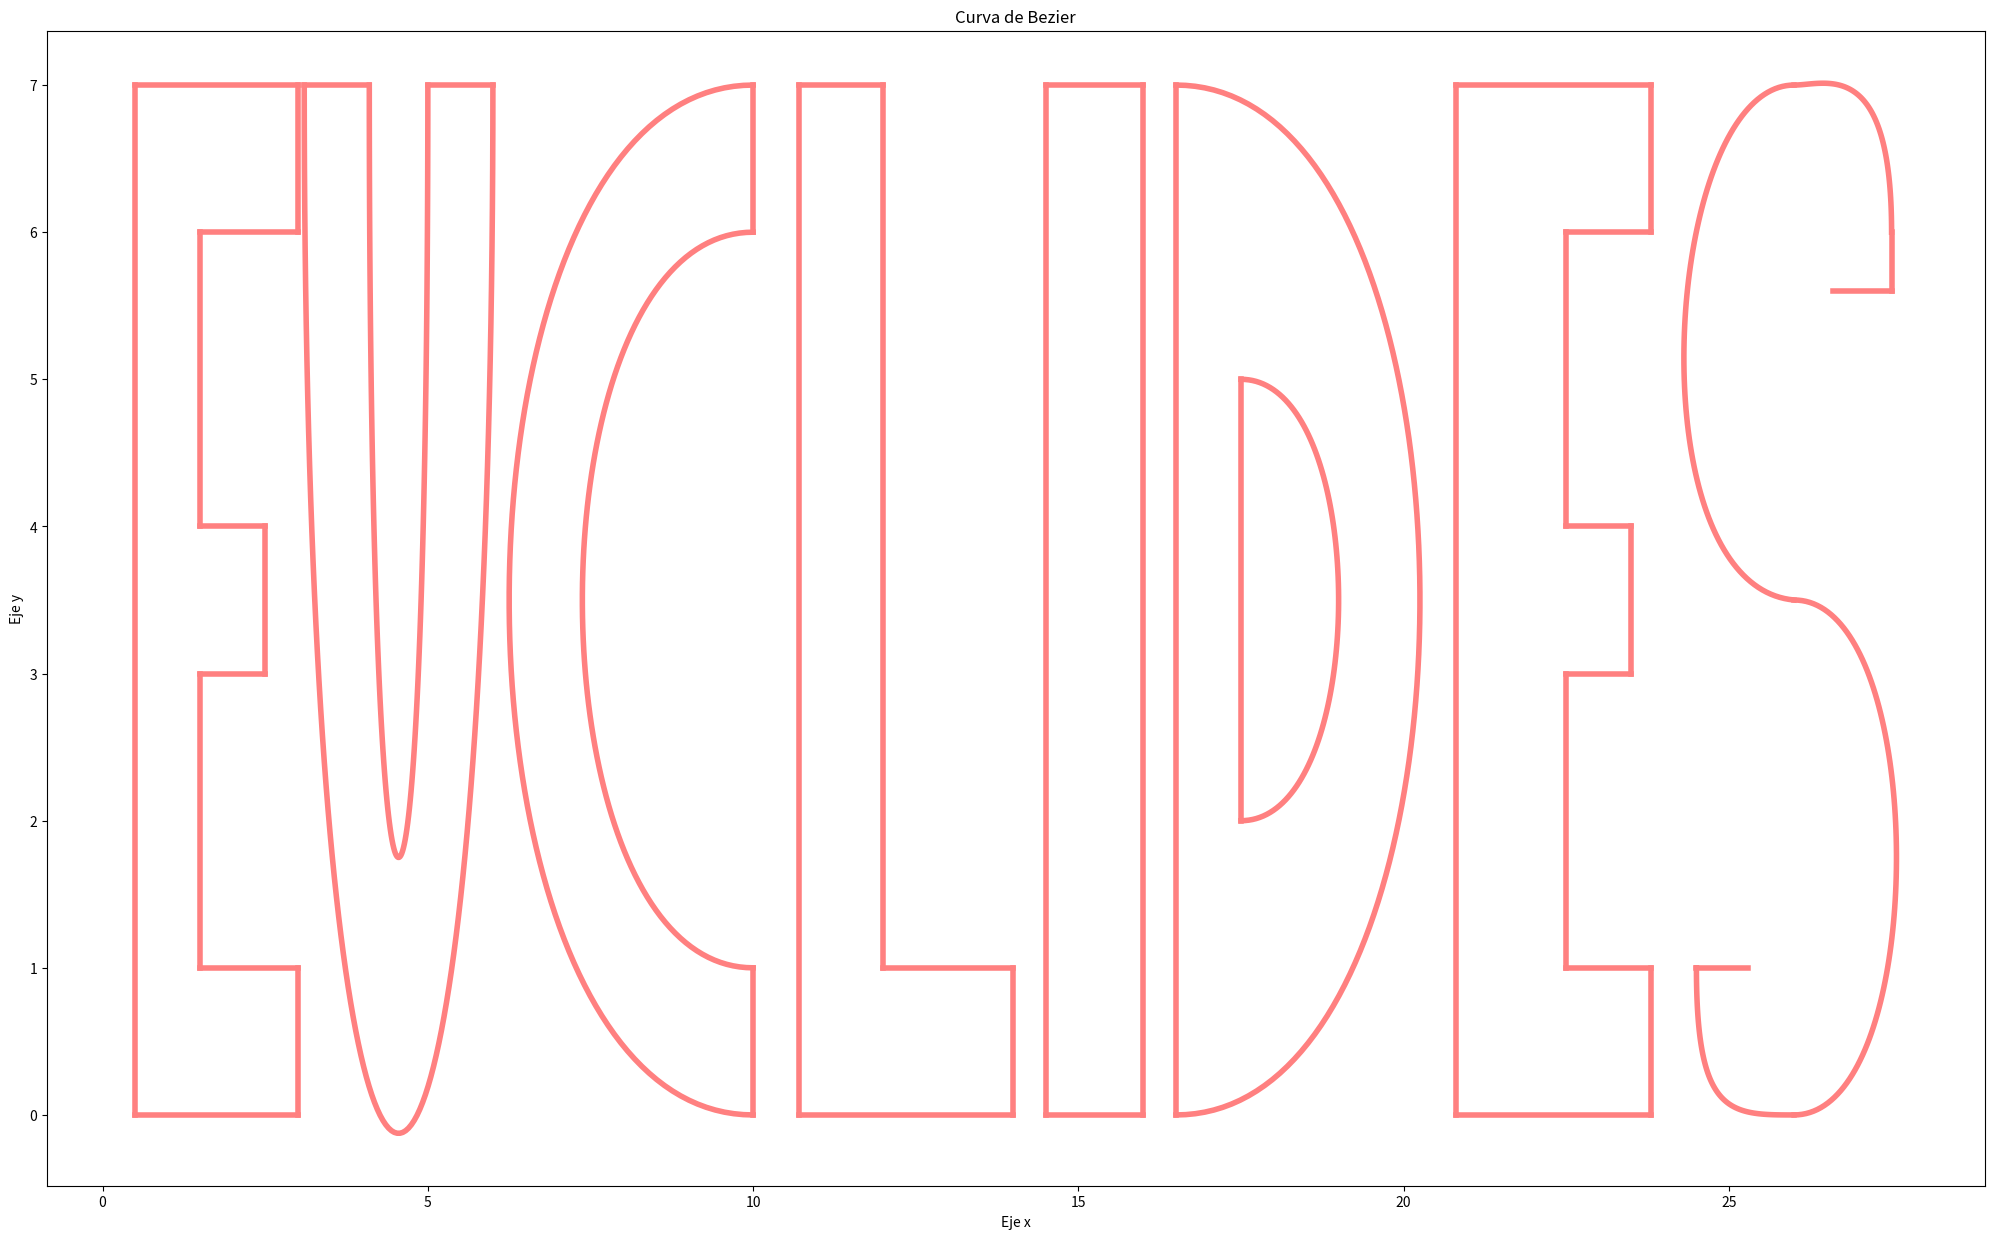

Here is the Python script that generated this plot:
###### Agregue las lineas de código que considere necesarias para este inciso.
import numpy as np
import matplotlib.pyplot as plt

t = np.linspace(0,1,100)

x_0 = 0.5
y_0 = 0

x_1 = 0.5
y_1 = 0

x_2 = 0.5
y_2 = 0

x_3 = 0.5
y_3 = 7

x_4 = 3
y_4 = 7

x_5 = 0.5
y_5 = 7

x_6 = 2
y_6 = 7

x_7 = 0.5
y_7 = 7

x_8 = 3
y_8 = 0

x_9 = 3
y_9 = 0

x_10 = 1
y_10 = 0

x_11 = 0.5
y_11 = 0

x_12 = 3
y_12 = 1

x_13 = 3
y_13 = 0

x_14 = 3
y_14 = 0

x_15 = 3
y_15 = 0

x_16 = 3
y_16 = 1

x_17 = 3
y_17 = 1

x_18 = 1.5
y_18 = 1

x_19 = 1.5
y_19 = 1

x_20 = 3
y_20 = 7

x_21 = 3
y_21 = 6

x_22 = 3
y_22 = 6

x_23 = 3
y_23 = 6

x_24 = 3
y_24 = 6

x_25 = 3
y_25 = 6

x_26 = 1.5
y_26 = 6

x_27 = 1.5
y_27 = 6

x_28 = 1.5
y_28 = 3

x_29 = 1.5
y_29 = 1

x_30 = 1.5
y_30 = 1

x_31 = 1.5
y_31 = 1

x_32 = 1.5
y_32 = 4

x_33 = 1.5
y_33 = 6

x_34 = 1.5
y_34 = 6

x_35 = 1.5
y_35 = 6

x_36 = 1.5
y_36 = 3

x_37 = 1.5
y_37 = 3

x_38 = 2.5
y_38 = 3

x_39 = 2.5
y_39 = 3

x_40 = 1.5
y_40 = 4

x_41 = 1.5
y_41 = 4

x_42 = 2.5
y_42 = 4

x_43 = 2.5
y_43 = 4

x_44 = 2.5
y_44 = 3

x_45 = 2.5
y_45 = 4

x_46 = 2.5
y_46 = 3

x_47 = 2.5
y_47 = 4

x_48 = 3.1
y_48 = 7

x_49 = 3.1
y_49 = -2.5

x_50 = 6
y_50 = -2.5

x_51 = 6
y_51 = 7

x_52 = 4.1
y_52 = 7

x_53 = 4.1
y_53 = 0

x_54 = 5
y_54 = 0

x_55 = 5
y_55 = 7

x_56 = 3.1
y_56 = 7

x_57 = 3.1
y_57 = 7

x_58 = 4.1
y_58 = 7

x_59 = 4.1
y_59 = 7

x_60 = 6
y_60 = 7

x_61 = 5
y_61 = 7

x_62 = 6
y_62 = 7

x_63 = 5
y_63 = 7

x_64 = 10
y_64 = 0

x_65 = 5
y_65 = 0

x_66 = 5
y_66 = 7

x_67 = 10
y_67 = 7

x_68 = 10
y_68 = 6

x_69 = 6.5
y_69 = 6

x_70 = 6.5
y_70 = 1

x_71 = 10
y_71 = 1

x_72 = 10
y_72 = 0

x_73 = 10
y_73 = 1

x_74 = 10
y_74 = 1

x_75 = 10
y_75 = 1

x_76 = 10
y_76 = 6

x_77 = 10
y_77 = 7

x_78 = 10
y_78 = 7

x_79 = 10
y_79 = 7

x_80 = 10.7
y_80 = 0

x_81 = 10.7
y_81 = 7

x_82 = 10.7
y_82 = 7

x_83 = 10.7
y_83 = 7

x_84 = 12
y_84 = 1

x_85 = 12
y_85 = 7

x_86 = 12
y_86 = 7

x_87 = 12
y_87 = 7

x_88 = 10.7 
y_88 = 7

x_89 = 10.7 
y_89 = 7

x_90 = 12
y_90 = 7

x_91 = 12
y_91 = 7

x_92 = 12 
y_92 = 1

x_93 = 12 
y_93 = 1

x_94 = 14
y_94 = 1

x_95 = 14
y_95 = 1

x_96 = 11
y_96 = 0

x_97 = 11
y_97 = 0

x_98 = 14
y_98 = 0

x_99 = 14
y_99 = 0

x_100 = 14
y_100 = 0

x_101 = 14
y_101 = 0

x_102 = 14
y_102 = 1

x_103 = 14
y_103= 1

x_104 = 10.7
y_104 = 0

x_105 = 10.7
y_105 = 0

x_106 = 14
y_106 = 0

x_107 = 14
y_107= 0

x_108 = 14.5
y_108 = 0

x_109 = 14.5
y_109 = 7

x_110 = 14.5
y_110 = 7

x_111 = 14.5
y_111 = 7

x_112 = 16
y_112 = 7

x_113 = 16
y_113 = 0

x_114 = 16
y_114 = 0

x_115 = 16
y_115 = 0

x_116 = 14.5
y_116 = 7

x_117 = 16
y_117 = 7

x_118 = 16
y_118 = 7

x_119 = 16
y_119 = 7

x_120 = 14.5
y_120 = 0

x_121 = 16
y_121 = 0

x_122 = 16
y_122 = 0

x_123 = 16
y_123 = 0

x_124 = 16.5
y_124 = 0

x_125 = 16.5
y_125 = 7

x_126 = 16.5
y_126 = 7

x_127 = 16.5
y_127 = 7

x_128 = 16.5
y_128 = 0

x_129 = 21.5
y_129 = 0

x_130 = 21.5
y_130 = 7

x_131 = 16.5
y_131 = 7

x_132 = 17.5
y_132 = 2

x_133 = 17.5
y_133 = 5

x_134 = 17.5
y_134 = 5

x_135 = 17.5
y_135 = 5

x_136 = 17.5
y_136 = 2

x_137 = 19.5
y_137 = 2

x_138 = 19.5
y_138 = 5

x_139 = 17.5
y_139 = 5

x_140 = 20.8
y_140 = 0

x_141 = 20.8
y_141 = 0
 
x_142 = 20.8
y_142 = 7

x_143 = 20.8
y_143 = 7

x_144 = 20.8
y_144 = 0
 
x_145 = 20.8
y_145 = 0

x_146 = 23.8
y_146 = 0

x_147 = 23.8
y_147 = 0

x_148 = 23.8
y_148 = 0

x_149 = 23.8 
y_149 = 0

x_150 = 23.8
y_150 = 1

x_151 = 23.8
y_151 = 1

x_152 = 23.8
y_152 = 1

x_153 = 23.8 
y_153 = 1

x_154 = 22.5
y_154 = 1

x_155 = 22.5
y_155 = 1

x_156 = 22.5
y_156 = 1

x_157 = 22.5 
y_157 = 1

x_158 = 22.5
y_158 = 3

x_159 = 22.5
y_159 = 3

x_160 = 22.5
y_160 = 3

x_161 =  22.5
y_161 = 3

x_162 = 23.5
y_162 = 3

x_163 = 23.5
y_163 = 3

x_164 = 23.5
y_164 = 3

x_165 =  23.5
y_165 = 3

x_166 = 23.5
y_166 = 4

x_167 = 23.5
y_167 = 4

x_168 = 22.5
y_168 = 4

x_169 =  22.5
y_169 = 4

x_170 = 23.5
y_170 = 4

x_171 = 23.5
y_171 = 4

x_172 = 22.5
y_172 = 4

x_173 = 22.5 
y_173 = 4

x_174 = 22.5
y_174 = 6

x_175 = 22.5
y_175 = 6

x_176 = 22.5
y_176 = 6

x_177 = 23.8
y_177 = 6

x_178 = 23.8
y_178 = 6

x_179 = 23.8
y_179 = 6

x_180 = 20.8
y_180 = 7

x_181 = 23.8
y_181 = 7

x_182 = 23.8
y_182 = 7

x_183 = 23.8
y_183 = 7

x_184 = 23.8
y_184 = 6

x_185 = 23.8
y_185 = 6

x_186 = 23.8
y_186 = 7

x_187 = 23.8
y_187 = 7

x_188 = 24.5
y_188 = 1

x_189 = 24.5
y_189 = 0

x_190 = 25
y_190 = 0

x_191 = 26
y_191 = 0

x_192 = 26
y_192 = 3.5

x_193 = 28.1
y_193 = 3.5

x_194 = 28.1
y_194 = 0

x_195 = 26
y_195 = 0

x_196 = 26
y_196 = 3.5

x_197 = 23.5
y_197 = 3.6

x_198 = 24
y_198 = 7

x_199 = 26
y_199 = 7

x_200 = 27.5
y_200 = 6

x_201 = 27.5
y_201 = 7.2

x_202 = 26.5
y_202 = 7

x_203 = 26
y_203 = 7

x_204 = 27.5
y_204 = 6

x_205 = 27.5
y_205 = 5.6

x_206 = 27.5
y_206 = 5.6

x_207 = 27.5
y_207 = 5.6

x_208 = 27.5
y_208 = 5.6

x_209 = 26.6
y_209 = 5.6

x_210 = 26.6
y_210 = 5.6

x_211 = 26.6
y_211 = 5.6

x_212 = 24.5
y_212 = 1

x_213 = 25.3
y_213 = 1

x_214 = 25.3
y_214 = 1

x_215 = 25.3
y_215 = 1

x = x_0*(1-t)**3 + 3*x_1*t*(1-t)**2 + 3*x_2*t**2*(1-t) + x_3*t**3
y = y_0*(1-t)**3 + 3*y_1*t*(1-t)**2 + 3*y_2*t**2*(1-t) + y_3*t**3

x2 = x_4*(1-t)**3 + 3*x_5*t*(1-t)**2 + 3*x_6*t**2*(1-t) + x_7*t**3
y2 = y_4*(1-t)**3 + 3*y_5*t*(1-t)**2 + 3*y_6*t**2*(1-t) + y_7*t**3

x3 = x_8*(1-t)**3 + 3*x_9*t*(1-t)**2 + 3*x_10*t**2*(1-t) + x_11*t**3
y3 = y_8*(1-t)**3 + 3*y_9*t*(1-t)**2 + 3*y_10*t**2*(1-t) + y_11*t**3

x4 = x_12*(1-t)**3 + 3*x_13*t*(1-t)**2 + 3*x_14*t**2*(1-t) + x_15*t**3
y4 = y_12*(1-t)**3 + 3*y_13*t*(1-t)**2 + 3*y_14*t**2*(1-t) + y_15*t**3

x5 = x_16*(1-t)**3 + 3*x_17*t*(1-t)**2 + 3*x_18*t**2*(1-t) + x_19*t**3
y5 = y_16*(1-t)**3 + 3*y_17*t*(1-t)**2 + 3*y_18*t**2*(1-t) + y_19*t**3

x6 = x_20*(1-t)**3 + 3*x_21*t*(1-t)**2 + 3*x_22*t**2*(1-t) + x_23*t**3
y6 = y_20*(1-t)**3 + 3*y_21*t*(1-t)**2 + 3*y_22*t**2*(1-t) + y_23*t**3

x7 = x_24*(1-t)**3 + 3*x_25*t*(1-t)**2 + 3*x_26*t**2*(1-t) + x_27*t**3
y7 = y_24*(1-t)**3 + 3*y_25*t*(1-t)**2 + 3*y_26*t**2*(1-t) + y_27*t**3

x8 = x_28*(1-t)**3 + 3*x_29*t*(1-t)**2 + 3*x_30*t**2*(1-t) + x_31*t**3
y8 = y_28*(1-t)**3 + 3*y_29*t*(1-t)**2 + 3*y_30*t**2*(1-t) + y_31*t**3

x9 = x_32*(1-t)**3 + 3*x_33*t*(1-t)**2 + 3*x_34*t**2*(1-t) + x_35*t**3
y9 = y_32*(1-t)**3 + 3*y_33*t*(1-t)**2 + 3*y_34*t**2*(1-t) + y_35*t**3

x10 = x_36*(1-t)**3 + 3*x_37*t*(1-t)**2 + 3*x_38*t**2*(1-t) + x_39*t**3
y10 = y_36*(1-t)**3 + 3*y_37*t*(1-t)**2 + 3*y_38*t**2*(1-t) + y_39*t**3

x11 = x_40*(1-t)**3 + 3*x_41*t*(1-t)**2 + 3*x_42*t**2*(1-t) + x_43*t**3
y11 = y_40*(1-t)**3 + 3*y_41*t*(1-t)**2 + 3*y_42*t**2*(1-t) + y_43*t**3

x12 = x_44*(1-t)**3 + 3*x_45*t*(1-t)**2 + 3*x_46*t**2*(1-t) + x_47*t**3
y12 = y_44*(1-t)**3 + 3*y_45*t*(1-t)**2 + 3*y_46*t**2*(1-t) + y_47*t**3

x13 = x_48*(1-t)**3 + 3*x_49*t*(1-t)**2 + 3*x_50*t**2*(1-t) + x_51*t**3
y13 = y_48*(1-t)**3 + 3*y_49*t*(1-t)**2 + 3*y_50*t**2*(1-t) + y_51*t**3

x14 = x_52*(1-t)**3 + 3*x_53*t*(1-t)**2 + 3*x_54*t**2*(1-t) + x_55*t**3
y14 = y_52*(1-t)**3 + 3*y_53*t*(1-t)**2 + 3*y_54*t**2*(1-t) + y_55*t**3

x15 = x_56*(1-t)**3 + 3*x_57*t*(1-t)**2 + 3*x_58*t**2*(1-t) + x_59*t**3
y15 = y_56*(1-t)**3 + 3*y_57*t*(1-t)**2 + 3*y_58*t**2*(1-t) + y_59*t**3

x16 = x_60*(1-t)**3 + 3*x_61*t*(1-t)**2 + 3*x_62*t**2*(1-t) + x_63*t**3
y16 = y_60*(1-t)**3 + 3*y_61*t*(1-t)**2 + 3*y_62*t**2*(1-t) + y_63*t**3

x17 = x_64*(1-t)**3 + 3*x_65*t*(1-t)**2 + 3*x_66*t**2*(1-t) + x_67*t**3
y17 = y_64*(1-t)**3 + 3*y_65*t*(1-t)**2 + 3*y_66*t**2*(1-t) + y_67*t**3

x18 = x_68*(1-t)**3 + 3*x_69*t*(1-t)**2 + 3*x_70*t**2*(1-t) + x_71*t**3
y18 = y_68*(1-t)**3 + 3*y_69*t*(1-t)**2 + 3*y_70*t**2*(1-t) + y_71*t**3

x19 = x_72*(1-t)**3 + 3*x_73*t*(1-t)**2 + 3*x_74*t**2*(1-t) + x_75*t**3
y19 = y_72*(1-t)**3 + 3*y_73*t*(1-t)**2 + 3*y_74*t**2*(1-t) + y_75*t**3

x20 = x_76*(1-t)**3 + 3*x_77*t*(1-t)**2 + 3*x_78*t**2*(1-t) + x_79*t**3
y20 = y_76*(1-t)**3 + 3*y_77*t*(1-t)**2 + 3*y_78*t**2*(1-t) + y_79*t**3

x21 = x_80*(1-t)**3 + 3*x_81*t*(1-t)**2 + 3*x_82*t**2*(1-t) + x_83*t**3
y21 = y_80*(1-t)**3 + 3*y_81*t*(1-t)**2 + 3*y_82*t**2*(1-t) + y_83*t**3

x22 = x_84*(1-t)**3 + 3*x_85*t*(1-t)**2 + 3*x_86*t**2*(1-t) + x_87*t**3
y22 = y_84*(1-t)**3 + 3*y_85*t*(1-t)**2 + 3*y_86*t**2*(1-t) + y_87*t**3

x23 = x_88*(1-t)**3 + 3*x_89*t*(1-t)**2 + 3*x_90*t**2*(1-t) + x_91*t**3
y23 = y_88*(1-t)**3 + 3*y_89*t*(1-t)**2 + 3*y_90*t**2*(1-t) + y_91*t**3

x24 = x_92*(1-t)**3 + 3*x_93*t*(1-t)**2 + 3*x_94*t**2*(1-t) + x_95*t**3
y24 = y_92*(1-t)**3 + 3*y_93*t*(1-t)**2 + 3*y_94*t**2*(1-t) + y_95*t**3

x25 = x_96*(1-t)**3 + 3*x_97*t*(1-t)**2 + 3*x_98*t**2*(1-t) + x_99*t**3
y25 = y_96*(1-t)**3 + 3*y_97*t*(1-t)**2 + 3*y_98*t**2*(1-t) + y_99*t**3

x25 = x_100*(1-t)**3 + 3*x_101*t*(1-t)**2 + 3*x_102*t**2*(1-t) + x_103*t**3
y25 = y_100*(1-t)**3 + 3*y_101*t*(1-t)**2 + 3*y_102*t**2*(1-t) + y_103*t**3

x26 = x_104*(1-t)**3 + 3*x_105*t*(1-t)**2 + 3*x_106*t**2*(1-t) + x_107*t**3
y26 = y_104*(1-t)**3 + 3*y_105*t*(1-t)**2 + 3*y_106*t**2*(1-t) + y_107*t**3

x27 = x_108*(1-t)**3 + 3*x_109*t*(1-t)**2 + 3*x_110*t**2*(1-t) + x_111*t**3
y27 = y_108*(1-t)**3 + 3*y_109*t*(1-t)**2 + 3*y_110*t**2*(1-t) + y_111*t**3

x28 = x_112*(1-t)**3 + 3*x_113*t*(1-t)**2 + 3*x_114*t**2*(1-t) + x_115*t**3
y28 = y_112*(1-t)**3 + 3*y_113*t*(1-t)**2 + 3*y_114*t**2*(1-t) + y_115*t**3

x29 = x_116*(1-t)**3 + 3*x_117*t*(1-t)**2 + 3*x_118*t**2*(1-t) + x_119*t**3
y29 = y_116*(1-t)**3 + 3*y_117*t*(1-t)**2 + 3*y_118*t**2*(1-t) + y_119*t**3

x30 = x_120*(1-t)**3 + 3*x_121*t*(1-t)**2 + 3*x_122*t**2*(1-t) + x_123*t**3
y30 = y_120*(1-t)**3 + 3*y_121*t*(1-t)**2 + 3*y_122*t**2*(1-t) + y_123*t**3

x31 = x_124*(1-t)**3 + 3*x_125*t*(1-t)**2 + 3*x_126*t**2*(1-t) + x_127*t**3
y31 = y_124*(1-t)**3 + 3*y_125*t*(1-t)**2 + 3*y_126*t**2*(1-t) + y_127*t**3

x32 = x_128*(1-t)**3 + 3*x_129*t*(1-t)**2 + 3*x_130*t**2*(1-t) + x_131*t**3
y32 = y_128*(1-t)**3 + 3*y_129*t*(1-t)**2 + 3*y_130*t**2*(1-t) + y_131*t**3

x33 = x_132*(1-t)**3 + 3*x_133*t*(1-t)**2 + 3*x_134*t**2*(1-t) + x_135*t**3
y33 = y_132*(1-t)**3 + 3*y_133*t*(1-t)**2 + 3*y_134*t**2*(1-t) + y_135*t**3

x34 = x_136*(1-t)**3 + 3*x_137*t*(1-t)**2 + 3*x_138*t**2*(1-t) + x_139*t**3
y34 = y_136*(1-t)**3 + 3*y_137*t*(1-t)**2 + 3*y_138*t**2*(1-t) + y_139*t**3

x35 = x_140*(1-t)**3 + 3*x_141*t*(1-t)**2 + 3*x_142*t**2*(1-t) + x_143*t**3
y35 = y_140*(1-t)**3 + 3*y_141*t*(1-t)**2 + 3*y_142*t**2*(1-t) + y_142*t**3

x36 = x_144*(1-t)**3 + 3*x_145*t*(1-t)**2 + 3*x_146*t**2*(1-t) + x_147*t**3
y36 = y_144*(1-t)**3 + 3*y_145*t*(1-t)**2 + 3*y_146*t**2*(1-t) + y_147*t**3

x37 = x_148*(1-t)**3 + 3*x_149*t*(1-t)**2 + 3*x_150*t**2*(1-t) + x_151*t**3
y37 = y_148*(1-t)**3 + 3*y_149*t*(1-t)**2 + 3*y_150*t**2*(1-t) + y_151*t**3

x38 = x_152*(1-t)**3 + 3*x_153*t*(1-t)**2 + 3*x_154*t**2*(1-t) + x_155*t**3
y38 = y_152*(1-t)**3 + 3*y_153*t*(1-t)**2 + 3*y_154*t**2*(1-t) + y_155*t**3

x39 = x_156*(1-t)**3 + 3*x_157*t*(1-t)**2 + 3*x_158*t**2*(1-t) + x_159*t**3
y39 = y_156*(1-t)**3 + 3*y_157*t*(1-t)**2 + 3*y_158*t**2*(1-t) + y_159*t**3

x40 = x_160*(1-t)**3 + 3*x_161*t*(1-t)**2 + 3*x_162*t**2*(1-t) + x_163*t**3
y40 = y_160*(1-t)**3 + 3*y_161*t*(1-t)**2 + 3*y_162*t**2*(1-t) + y_163*t**3

x41 = x_164*(1-t)**3 + 3*x_165*t*(1-t)**2 + 3*x_166*t**2*(1-t) + x_167*t**3
y41 = y_164*(1-t)**3 + 3*y_165*t*(1-t)**2 + 3*y_166*t**2*(1-t) + y_167*t**3

x42 = x_168*(1-t)**3 + 3*x_169*t*(1-t)**2 + 3*x_170*t**2*(1-t) + x_171*t**3
y42 = y_168*(1-t)**3 + 3*y_169*t*(1-t)**2 + 3*y_170*t**2*(1-t) + y_171*t**3

x43 = x_172*(1-t)**3 + 3*x_173*t*(1-t)**2 + 3*x_174*t**2*(1-t) + x_175*t**3
y43 = y_172*(1-t)**3 + 3*y_173*t*(1-t)**2 + 3*y_174*t**2*(1-t) + y_175*t**3

x44 = x_176*(1-t)**3 + 3*x_177*t*(1-t)**2 + 3*x_178*t**2*(1-t) + x_179*t**3
y44 = y_176*(1-t)**3 + 3*y_177*t*(1-t)**2 + 3*y_178*t**2*(1-t) + y_179*t**3

x45 = x_180*(1-t)**3 + 3*x_181*t*(1-t)**2 + 3*x_182*t**2*(1-t) + x_183*t**3
y45 = y_180*(1-t)**3 + 3*y_181*t*(1-t)**2 + 3*y_182*t**2*(1-t) + y_183*t**3

x46 = x_184*(1-t)**3 + 3*x_185*t*(1-t)**2 + 3*x_186*t**2*(1-t) + x_187*t**3
y46 = y_184*(1-t)**3 + 3*y_185*t*(1-t)**2 + 3*y_186*t**2*(1-t) + y_187*t**3

x47 = x_188*(1-t)**3 + 3*x_189*t*(1-t)**2 + 3*x_190*t**2*(1-t) + x_191*t**3
y47 = y_188*(1-t)**3 + 3*y_189*t*(1-t)**2 + 3*y_190*t**2*(1-t) + y_191*t**3

x48 = x_192*(1-t)**3 + 3*x_193*t*(1-t)**2 + 3*x_194*t**2*(1-t) + x_195*t**3
y48 = y_192*(1-t)**3 + 3*y_193*t*(1-t)**2 + 3*y_194*t**2*(1-t) + y_195*t**3

x49 = x_196*(1-t)**3 + 3*x_197*t*(1-t)**2 + 3*x_198*t**2*(1-t) + x_199*t**3
y49 = y_196*(1-t)**3 + 3*y_197*t*(1-t)**2 + 3*y_198*t**2*(1-t) + y_199*t**3

x50 = x_200*(1-t)**3 + 3*x_201*t*(1-t)**2 + 3*x_202*t**2*(1-t) + x_203*t**3
y50 = y_200*(1-t)**3 + 3*y_201*t*(1-t)**2 + 3*y_202*t**2*(1-t) + y_203*t**3

x51 = x_204*(1-t)**3 + 3*x_205*t*(1-t)**2 + 3*x_206*t**2*(1-t) + x_207*t**3
y51 = y_204*(1-t)**3 + 3*y_205*t*(1-t)**2 + 3*y_206*t**2*(1-t) + y_207*t**3

x52 = x_208*(1-t)**3 + 3*x_209*t*(1-t)**2 + 3*x_210*t**2*(1-t) + x_211*t**3
y52 = y_208*(1-t)**3 + 3*y_209*t*(1-t)**2 + 3*y_210*t**2*(1-t) + y_211*t**3

x53 = x_212*(1-t)**3 + 3*x_213*t*(1-t)**2 + 3*x_214*t**2*(1-t) + x_215*t**3
y53 = y_212*(1-t)**3 + 3*y_213*t*(1-t)**2 + 3*y_214*t**2*(1-t) + y_215*t**3
 
#x_puntos = [x_0,x_1,x_2,x_3]
#y_puntos = [y_0,y_1,y_2,y_3] 

f = plt.figure()
plt.title('Curva de Bezier') 
plt.xlabel('Eje x') 
plt.ylabel('Eje y') 
f.set_figwidth(25)
f.set_figheight(15)
#plt.plot(x_puntos, y_puntos, color='black', linestyle='-', linewidth = 1, 
         #marker='s', markerfacecolor='black', markersize = 6) 
plt.plot(x,y,c=(1,0.5,0.5),lw=4)
plt.plot(x2,y2,c=(1,0.5,0.5),lw=4)
plt.plot(x3,y3,c=(1,0.5,0.5),lw=4)
plt.plot(x4,y4,c=(1,0.5,0.5),lw=4)
plt.plot(x5,y5,c=(1,0.5,0.5),lw=4)
plt.plot(x6,y6,c=(1,0.5,0.5),lw=4)
plt.plot(x7,y7,c=(1,0.5,0.5),lw=4)
plt.plot(x8,y8,c=(1,0.5,0.5),lw=4)
plt.plot(x9,y9,c=(1,0.5,0.5),lw=4)
plt.plot(x10,y10,c=(1,0.5,0.5),lw=4)
plt.plot(x11,y11,c=(1,0.5,0.5),lw=4)
plt.plot(x12,y12,c=(1,0.5,0.5),lw=4)
plt.plot(x13,y13,c=(1,0.5,0.5),lw=4)
plt.plot(x14,y14,c=(1,0.5,0.5),lw=4)
plt.plot(x15,y15,c=(1,0.5,0.5),lw=4)
plt.plot(x16,y16,c=(1,0.5,0.5),lw=4)
plt.plot(x17,y17,c=(1,0.5,0.5),lw=4)
plt.plot(x18,y18,c=(1,0.5,0.5),lw=4)
plt.plot(x19,y19,c=(1,0.5,0.5),lw=4)
plt.plot(x20,y20,c=(1,0.5,0.5),lw=4)
plt.plot(x21,y21,c=(1,0.5,0.5),lw=4)
plt.plot(x22,y22,c=(1,0.5,0.5),lw=4)
plt.plot(x23,y23,c=(1,0.5,0.5),lw=4)
plt.plot(x24,y24,c=(1,0.5,0.5),lw=4)
plt.plot(x25,y25,c=(1,0.5,0.5),lw=4)
plt.plot(x26,y26,c=(1,0.5,0.5),lw=4)
plt.plot(x27,y27,c=(1,0.5,0.5),lw=4)
plt.plot(x28,y28,c=(1,0.5,0.5),lw=4)
plt.plot(x29,y29,c=(1,0.5,0.5),lw=4)
plt.plot(x30,y30,c=(1,0.5,0.5),lw=4)
plt.plot(x31,y31,c=(1,0.5,0.5),lw=4)
plt.plot(x32,y32,c=(1,0.5,0.5),lw=4)
plt.plot(x33,y33,c=(1,0.5,0.5),lw=4)
plt.plot(x34,y34,c=(1,0.5,0.5),lw=4)
plt.plot(x35,y35,c=(1,0.5,0.5),lw=4)
plt.plot(x36,y36,c=(1,0.5,0.5),lw=4)
plt.plot(x37,y37,c=(1,0.5,0.5),lw=4)
plt.plot(x38,y38,c=(1,0.5,0.5),lw=4)
plt.plot(x39,y39,c=(1,0.5,0.5),lw=4)
plt.plot(x40,y40,c=(1,0.5,0.5),lw=4)
plt.plot(x41,y41,c=(1,0.5,0.5),lw=4)
plt.plot(x42,y42,c=(1,0.5,0.5),lw=4)
plt.plot(x43,y43,c=(1,0.5,0.5),lw=4)
plt.plot(x44,y44,c=(1,0.5,0.5),lw=4)
plt.plot(x45,y45,c=(1,0.5,0.5),lw=4)
plt.plot(x46,y46,c=(1,0.5,0.5),lw=4)
plt.plot(x47,y47,c=(1,0.5,0.5),lw=4)
plt.plot(x48,y48,c=(1,0.5,0.5),lw=4)
plt.plot(x49,y49,c=(1,0.5,0.5),lw=4)
plt.plot(x50,y50,c=(1,0.5,0.5),lw=4)
plt.plot(x51,y51,c=(1,0.5,0.5),lw=4)
plt.plot(x52,y52,c=(1,0.5,0.5),lw=4)
plt.plot(x53,y53,c=(1,0.5,0.5),lw=4)

plt.show()


######